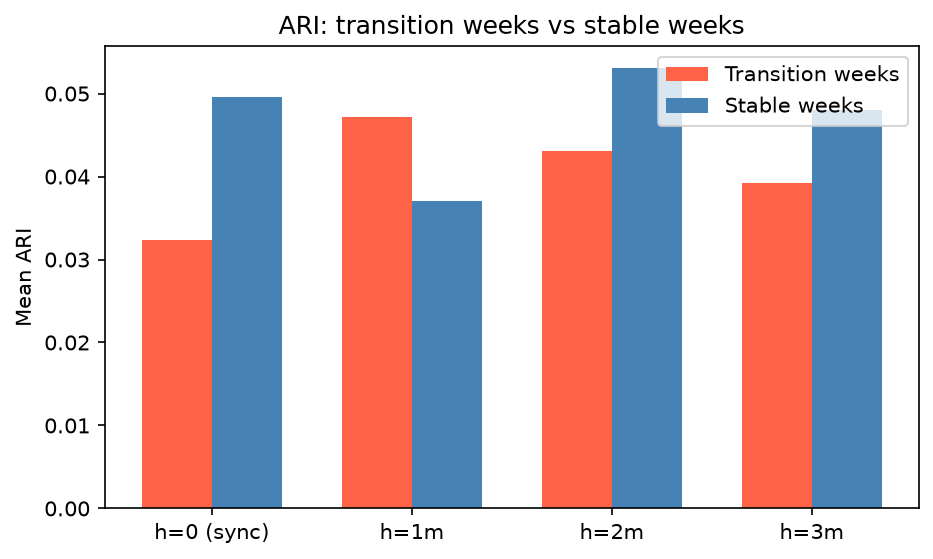

The file beside this chart, header and first rows:
lag, ari_stable, ari_transition
0, 0.04959, 0.03234
4, 0.037, 0.04721
8, 0.05303, 0.04307
12, 0.04807, 0.03925
